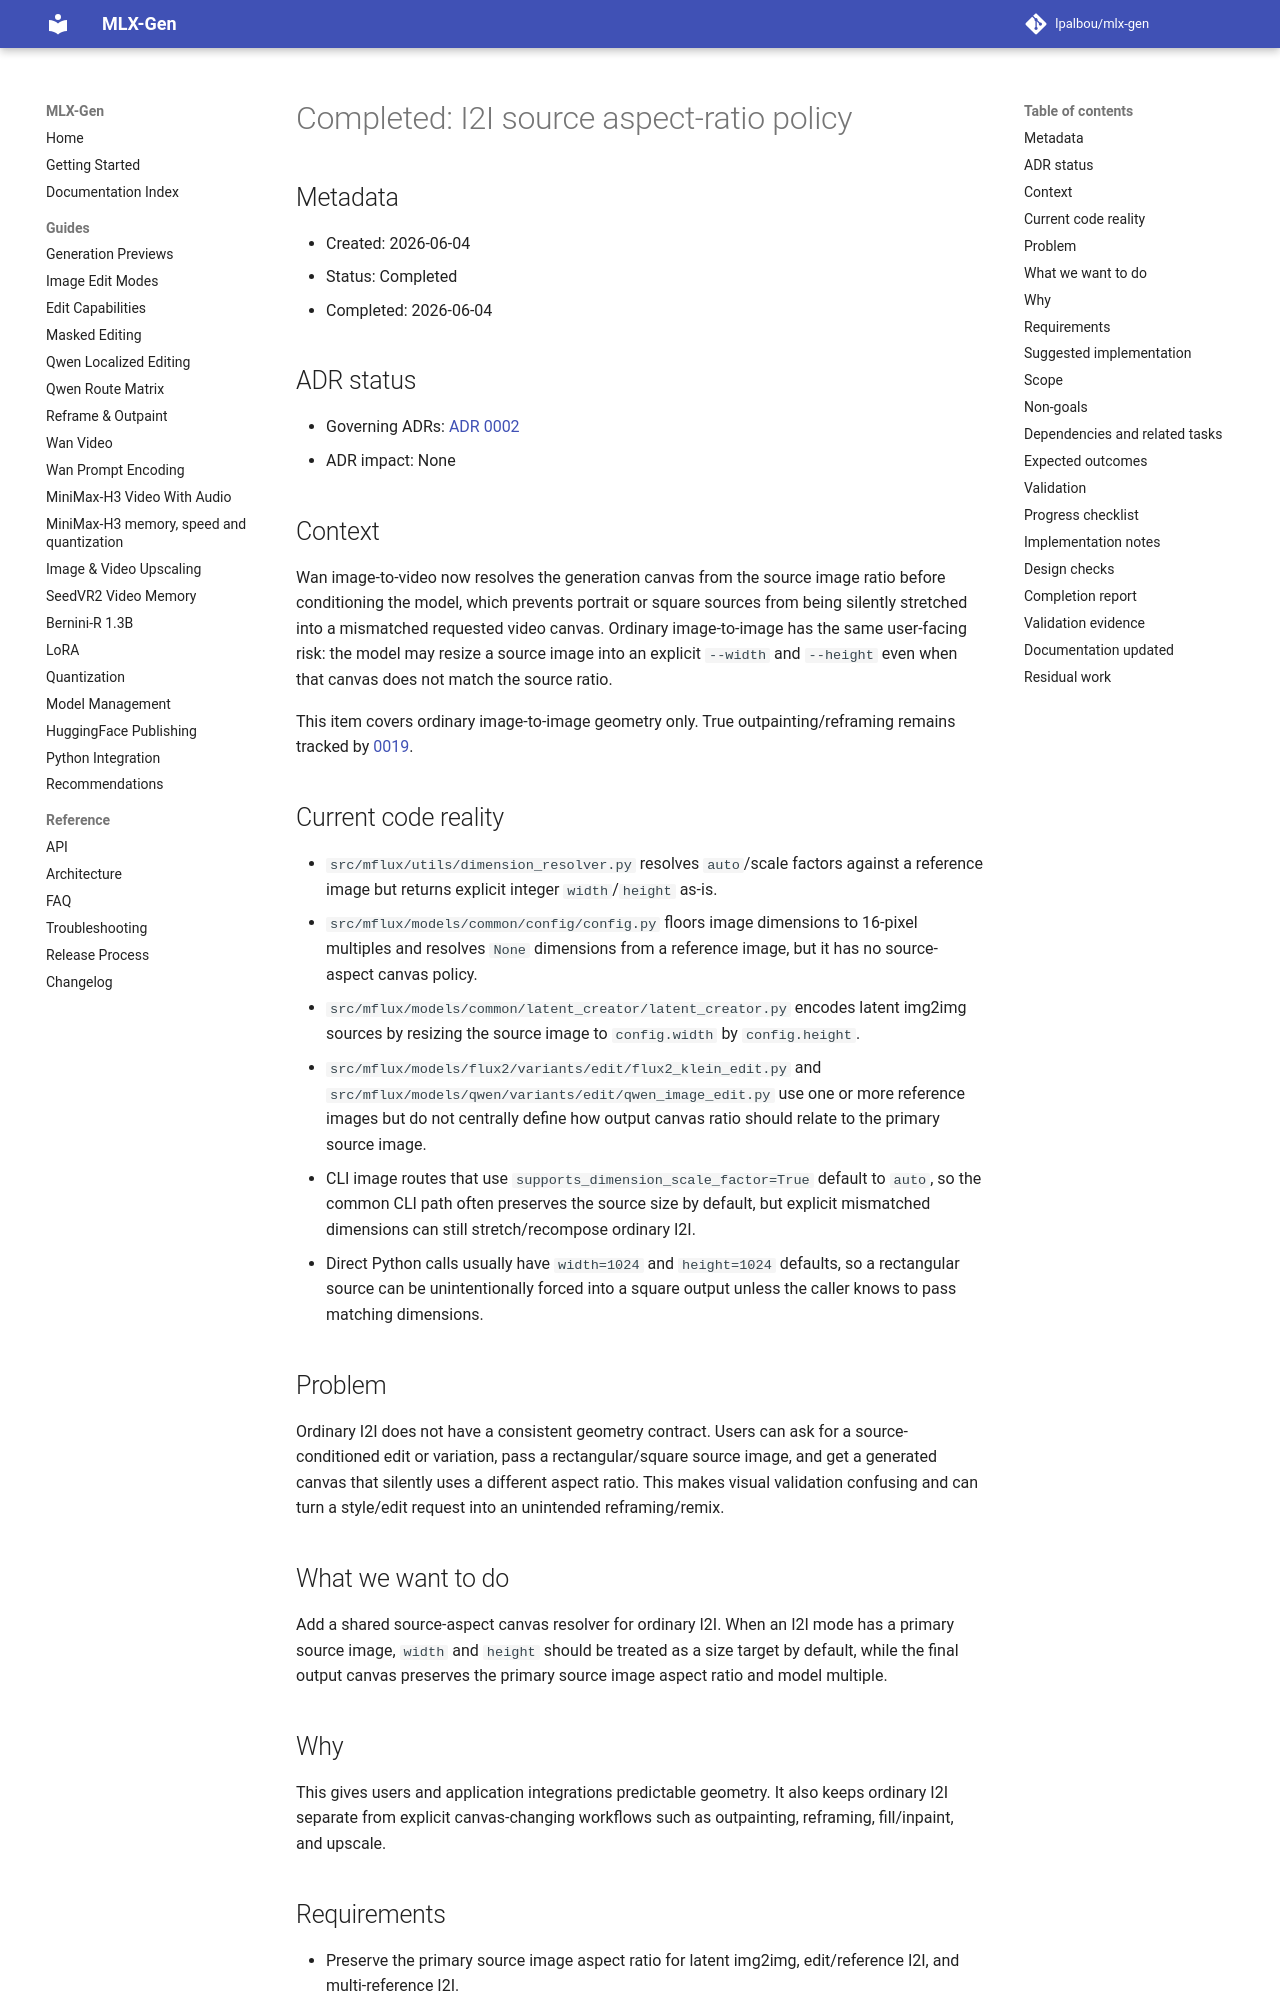

repository: lpalbou/mlx-gen · page: backlog/completed/0022_i2i_source_aspect_ratio_policy/index.html · generator: mkdocs

# Completed: I2I source aspect-ratio policy

## Metadata
- Created: 2026-06-04
- Status: Completed
- Completed: 2026-06-04

## ADR status
- Governing ADRs: [ADR 0002](../../adr/0002_no_silent_automatic_fallbacks.md)
- ADR impact: None

## Context

Wan image-to-video now resolves the generation canvas from the source image ratio before
conditioning the model, which prevents portrait or square sources from being silently stretched
into a mismatched requested video canvas. Ordinary image-to-image has the same user-facing risk:
the model may resize a source image into an explicit `--width` and `--height` even when that canvas
does not match the source ratio.

This item covers ordinary image-to-image geometry only. True outpainting/reframing remains tracked
by [0019](../planned/0019_first_class_i2i_modes_and_outpaint_reframe.md).

## Current code reality

- `src/mflux/utils/dimension_resolver.py` resolves `auto`/scale factors against a reference image
  but returns explicit integer `width`/`height` as-is.
- `src/mflux/models/common/config/config.py` floors image dimensions to 16-pixel multiples and
  resolves `None` dimensions from a reference image, but it has no source-aspect canvas policy.
- `src/mflux/models/common/latent_creator/latent_creator.py` encodes latent img2img sources by
  resizing the source image to `config.width` by `config.height`.
- `src/mflux/models/flux2/variants/edit/flux2_klein_edit.py` and
  `src/mflux/models/qwen/variants/edit/qwen_image_edit.py` use one or more reference images but do
  not centrally define how output canvas ratio should relate to the primary source image.
- CLI image routes that use `supports_dimension_scale_factor=True` default to `auto`, so the common
  CLI path often preserves the source size by default, but explicit mismatched dimensions can still
  stretch/recompose ordinary I2I.
- Direct Python calls usually have `width=1024` and `height=1024` defaults, so a rectangular source
  can be unintentionally forced into a square output unless the caller knows to pass matching
  dimensions.

## Problem

Ordinary I2I does not have a consistent geometry contract. Users can ask for a source-conditioned
edit or variation, pass a rectangular/square source image, and get a generated canvas that silently
uses a different aspect ratio. This makes visual validation confusing and can turn a style/edit
request into an unintended reframing/remix.

## What we want to do

Add a shared source-aspect canvas resolver for ordinary I2I. When an I2I mode has a primary source
image, `width` and `height` should be treated as a size target by default, while the final output
canvas preserves the primary source image aspect ratio and model multiple.

## Why

This gives users and application integrations predictable geometry. It also keeps ordinary I2I
separate from explicit canvas-changing workflows such as outpainting, reframing, fill/inpaint, and
upscale.
